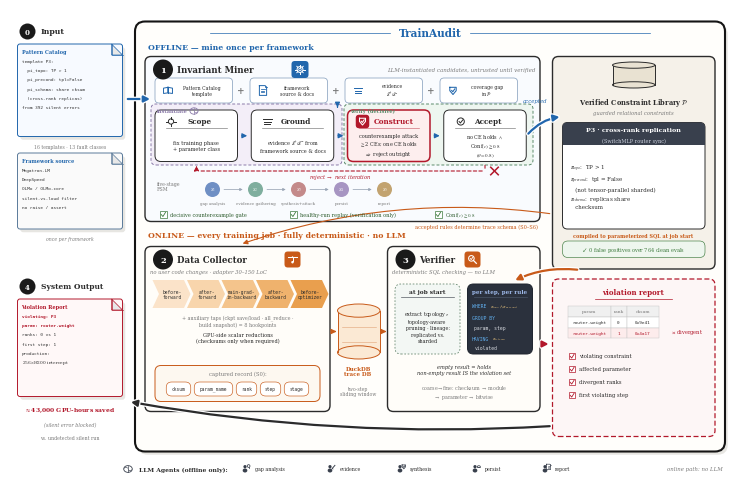

The matplotlib source for this figure: (Note: this script raises an exception after producing the figure.)
#!/usr/bin/env python3
"""QUITE gene-level layout (v9): outer container + left Input/Output bays (user-approved raster,
2026-07-17 18:27). Every label is verbatim from main.tex: offline lane (Pattern
Catalog + framework source -> Invariant Miner with decisive counterexample
gate) feeds the verified constraint library P; online lane (Data Collector ->
DuckDB trace DB -> Verifier) runs compiled SQL with no LLM. Blue = offline
mining, orange = online checking (matches \\Description), red = reject/violation,
green = healthy-run replay (verification only).
"""
import matplotlib
matplotlib.use('Agg')
import matplotlib.pyplot as plt
from matplotlib.patches import FancyBboxPatch, FancyArrowPatch, Ellipse, Rectangle, Circle, Polygon
from matplotlib import rcParams

rcParams.update({
    'font.family': 'serif',
    'mathtext.fontset': 'stix',
    'pdf.fonttype': 42,
})

BLUE = '#2166ac'
BLUE_BG = '#eef3fa'
ORANGE = '#c85a19'
ORANGE_BG = '#fdf3e7'
RED = '#b2182b'
GREEN = '#3d7a3d'
GREEN_BG = '#f0f6f0'
DARK = '#2b2b2b'
GRAY = '#7a7a7a'
CARD = '#ffffff'
HUB_BG = '#f5f1e9'

W, H = 144, 96
fig = plt.figure(figsize=(7.2, 4.8))
ax = fig.add_axes([0, 0, 1, 1])
ax.set_xlim(0, W)
ax.set_ylim(0, H)
ax.axis('off')


def box(x, y, w, h, fc=CARD, ec=DARK, lw=0.7, r=1.2, ls='-', z=2):
    p = FancyBboxPatch((x, y), w, h, boxstyle=f'round,pad=0,rounding_size={r}',
                       fc=fc, ec=ec, lw=lw, ls=ls, zorder=z)
    ax.add_patch(p)
    return p


def txt(x, y, s, fs=5, w='normal', c=DARK, ha='center', va='center',
        style='normal', family=None, ls=1.15, z=5):
    kw = dict(fontsize=fs, fontweight=w, color=c, ha=ha, va=va,
              style=style, linespacing=ls, zorder=z)
    if family:
        kw['family'] = family
    ax.text(x, y, s, **kw)


import matplotlib.patheffects as _pe


def arrow(p0, p1, c=DARK, lw=0.9, ls='-', style='-|>', ms=7, cs=None, z=4,
          halo=False):
    a = FancyArrowPatch(p0, p1, arrowstyle=style, mutation_scale=ms,
                        color=c, lw=lw, linestyle=ls, zorder=z,
                        connectionstyle=cs or 'arc3,rad=0')
    if halo:
        a.set_path_effects([_pe.Stroke(linewidth=lw + 1.8, foreground='white'),
                            _pe.Normal()])
    ax.add_patch(a)


def cyl(x, y, w, h, fc='#dbe7f3', ec=BLUE, z=3):
    ax.add_patch(Rectangle((x, y + h * 0.12), w, h * 0.76, fc=fc, ec='none', zorder=z))
    ax.add_patch(Ellipse((x + w / 2, y + h * 0.12), w, h * 0.24, fc=fc, ec=ec, lw=0.7, zorder=z))
    ax.plot([x, x], [y + h * 0.12, y + h * 0.88], color=ec, lw=0.7, zorder=z + 1)
    ax.plot([x + w, x + w], [y + h * 0.12, y + h * 0.88], color=ec, lw=0.7, zorder=z + 1)
    ax.add_patch(Ellipse((x + w / 2, y + h * 0.88), w, h * 0.24, fc=fc, ec=ec, lw=0.7, zorder=z + 2))


def badge(x, y, n, c=DARK, r=2.0, fs=6):
    ax.add_patch(Circle((x, y), r, fc=c, ec='none', zorder=6))
    txt(x, y - 0.05, n, fs=fs, w='bold', c='white', z=7)


def shadow(x, y, w, h, r=1.2):
    ax.add_patch(FancyBboxPatch((x + 0.55, y - 0.65), w, h,
                 boxstyle=f'round,pad=0,rounding_size={r}',
                 fc='#8a8272', ec='none', alpha=0.20, zorder=1.6))


def chip(cx, cy, s, c):
    ax.add_patch(FancyBboxPatch((cx - s, cy - s), 2 * s, 2 * s,
                 boxstyle='round,pad=0,rounding_size=0.65',
                 fc=c, ec='none', zorder=5.5))


def pill(x, y, w, h, t, fc, ec, tc=DARK, fs=3.8):
    box(x, y, w, h, fc=fc, ec=ec, lw=0.45, r=min(h / 2, 1.1), z=4)
    txt(x + w / 2, y + h / 2, t, fs=fs, family='monospace', c=tc, z=5)


def checkbox(x, y, sz, c):
    ax.add_patch(Rectangle((x, y), sz, sz, fc='white', ec=c, lw=0.5, zorder=5))
    ax.plot([x + 0.2 * sz, x + 0.45 * sz, x + 0.85 * sz],
            [y + 0.45 * sz, y + 0.15 * sz, y + 0.8 * sz], color=c, lw=0.6, zorder=6)


def icon_target(cx, cy, s, c, lw=0.7):
    ax.add_patch(Circle((cx, cy), 0.55 * s, fc='none', ec=c, lw=lw, zorder=6))
    for dx, dy in ((1, 0), (-1, 0), (0, 1), (0, -1)):
        ax.plot([cx + 0.55 * s * dx, cx + 0.95 * s * dx],
                [cy + 0.55 * s * dy, cy + 0.95 * s * dy], color=c, lw=lw, zorder=6)


def icon_layers(cx, cy, s, c, lw=0.7):
    for k, dy in enumerate((0.55, 0.0, -0.55)):
        w = (1.0 - 0.18 * k) * s
        ax.plot([cx - w, cx + w], [cy + dy * s] * 2, color=c, lw=lw, zorder=6)


def icon_checkc(cx, cy, s, c, lw=0.7):
    ax.add_patch(Circle((cx, cy), 0.75 * s, fc='none', ec=c, lw=lw, zorder=6))
    ax.plot([cx - 0.35 * s, cx - 0.08 * s, cx + 0.42 * s],
            [cy + 0.0 * s, cy - 0.32 * s, cy + 0.32 * s], color=c, lw=lw, zorder=6)


# ---------- line icons (single stroke style, panel-accent colors) ----------
def icon_book(cx, cy, s, c, lw=0.7):
    ax.plot([cx, cx], [cy - 0.55 * s, cy + 0.75 * s], color=c, lw=lw, zorder=6)
    for sgn in (-1, 1):
        xs = [cx, cx + sgn * 1.05 * s, cx + sgn * 1.05 * s, cx]
        ys = [cy + 0.75 * s, cy + 0.55 * s, cy - 0.7 * s, cy - 0.55 * s]
        ax.plot(xs + [xs[0]], ys + [ys[0]], color=c, lw=lw, zorder=6)

def icon_doc(cx, cy, s, c, lw=0.7):
    w, h, f = 0.85 * s, 1.15 * s, 0.35 * s
    xs = [cx - w, cx + w - f, cx + w, cx + w, cx - w, cx - w]
    ys = [cy + h, cy + h, cy + h - f, cy - h, cy - h, cy + h]
    ax.plot(xs, ys, color=c, lw=lw, zorder=6)
    ax.plot([cx + w - f, cx + w - f, cx + w], [cy + h, cy + h - f, cy + h - f],
            color=c, lw=lw * 0.8, zorder=6)
    for k, dy in enumerate((0.35, -0.05, -0.45)):
        ax.plot([cx - 0.5 * w, cx + (0.5 - 0.15 * k) * w], [cy + dy * s] * 2,
                color=c, lw=lw * 0.8, zorder=6)

def icon_gear(cx, cy, s, c, lw=0.7):
    import numpy as _np
    ax.add_patch(Circle((cx, cy), 0.62 * s, fc='none', ec=c, lw=lw, zorder=6))
    ax.add_patch(Circle((cx, cy), 0.26 * s, fc='none', ec=c, lw=lw * 0.85, zorder=6))
    for th in _np.arange(0, 360, 45):
        r = _np.deg2rad(th)
        ax.plot([cx + 0.62 * s * _np.cos(r), cx + 0.95 * s * _np.cos(r)],
                [cy + 0.62 * s * _np.sin(r), cy + 0.95 * s * _np.sin(r)],
                color=c, lw=lw, zorder=6)

def icon_shield(cx, cy, s, c, lw=0.75):
    xs = [cx - 0.75 * s, cx + 0.75 * s, cx + 0.75 * s, cx, cx - 0.75 * s]
    ys = [cy + 0.75 * s, cy + 0.75 * s, cy - 0.05 * s, cy - 0.95 * s, cy - 0.05 * s]
    ax.plot(xs + [xs[0]], ys + [ys[0]], color=c, lw=lw, zorder=6)
    ax.plot([cx - 0.32 * s, cx - 0.05 * s, cx + 0.42 * s],
            [cy + 0.02 * s, cy - 0.3 * s, cy + 0.38 * s], color=c, lw=lw, zorder=6)

def icon_replay(cx, cy, s, c, lw=0.75):
    from matplotlib.patches import Arc as _Arc
    ax.add_patch(_Arc((cx, cy), 1.7 * s, 1.7 * s, angle=0, theta1=300, theta2=210,
                      ec=c, lw=lw, zorder=6))
    import numpy as _np
    r = _np.deg2rad(210)
    tipx, tipy = cx + 0.85 * s * _np.cos(r), cy + 0.85 * s * _np.sin(r)
    ax.add_patch(Polygon([(tipx + 0.32 * s, tipy + 0.1 * s),
                          (tipx - 0.22 * s, tipy + 0.28 * s),
                          (tipx + 0.05 * s, tipy - 0.38 * s)],
                         closed=True, fc=c, ec='none', zorder=6))

def icon_search(cx, cy, s, c, lw=0.75):
    ax.add_patch(Circle((cx - 0.25 * s, cy + 0.25 * s), 0.62 * s, fc='none', ec=c,
                        lw=lw, zorder=6))
    ax.plot([cx + 0.22 * s, cx + 0.85 * s], [cy - 0.22 * s, cy - 0.85 * s],
            color=c, lw=lw * 1.2, zorder=6)
    ax.plot([cx - 0.5 * s, cx - 0.28 * s, cx + 0.08 * s],
            [cy + 0.22 * s, cy - 0.02 * s, cy + 0.52 * s], color=c, lw=lw * 0.85, zorder=6)

def icon_probe(cx, cy, s, c, lw=0.75):
    ax.plot([cx - 1.0 * s, cx + 1.0 * s], [cy + 0.55 * s] * 2, color=c, lw=lw, zorder=6)
    ax.plot([cx, cx], [cy + 0.55 * s, cy - 0.35 * s], color=c, lw=lw, zorder=6)
    ax.add_patch(Circle((cx, cy - 0.6 * s), 0.28 * s, fc=c, ec='none', zorder=6))
    ax.add_patch(Circle((cx, cy + 0.55 * s), 0.16 * s, fc=c, ec='none', zorder=6))



def icon_person(cx, cy, s, c):
    ax.add_patch(Circle((cx, cy + 0.5 * s), 0.42 * s, fc=c, ec='none', zorder=6))
    ax.add_patch(Ellipse((cx, cy - 0.45 * s), 1.5 * s, 1.05 * s, fc=c, ec='none', zorder=6))


# ================= outer container (QUITE genome) =================
shadow(25, 7.5, 118, 86, r=2.0)
box(25, 7.5, 118, 86, fc='#fffefb', ec='#141414', lw=1.5, r=2.0, z=1.8)
txt(84, 91.3, 'TrainAudit', fs=7.6, w='bold', c=BLUE)
ax.plot([40, 76], [91.3, 91.3], color=BLUE, lw=0.5, zorder=4)
ax.plot([92, 128], [91.3, 91.3], color=BLUE, lw=0.5, zorder=4)

txt(27.5, 88.3, 'OFFLINE — mine once per framework', fs=5.6, w='bold', c=BLUE, ha='left')
txt(27.5, 50.7, 'ONLINE — every training job · fully deterministic · no LLM',
    fs=5.6, w='bold', c=ORANGE, ha='left')


def folded_doc(x, y, w, h, lines, title=None, title_c=DARK, ec=DARK, fc='#fafafa', hl=None):
    """QUITE-style folded-corner document with monospace code lines."""
    fold = min(2.2, w * 0.18)
    shadow(x, y, w, h, r=0.6)
    # body (clip fold by overlay)
    ax.add_patch(FancyBboxPatch((x, y), w, h, boxstyle='round,pad=0,rounding_size=0.5',
                                fc=fc, ec=ec, lw=0.7, zorder=3))
    # fold triangle
    ax.add_patch(Polygon([(x + w - fold, y + h), (x + w, y + h - fold), (x + w - fold, y + h - fold)],
                         closed=True, fc='#e8e8e8', ec=ec, lw=0.5, zorder=4))
    ax.plot([x + w - fold, x + w - fold, x + w], [y + h, y + h - fold, y + h - fold],
            color=ec, lw=0.5, zorder=5)
    if title:
        txt(x + 0.8, y + h - 1.5, title, fs=3.6, w='bold', c=title_c, ha='left', z=5)
        y0 = y + h - 3.4
    else:
        y0 = y + h - 1.8
    for i, ln in enumerate(lines):
        fam = None if ('$' in ln or '\\' in ln) else 'monospace'
        cc = (hl or {}).get(i, '#333333')
        txt(x + 0.9, y0 - i * 1.85, ln, fs=3.15, family=fam, ha='left',
            c=cc, w='bold' if i in (hl or {}) else 'normal', z=5)


def dashed_group(x, y, w, h, fc, label=None, lc=GRAY):
    """QUITE soft pastel subsection with dashed border."""
    box(x, y, w, h, fc=fc, ec=lc, lw=0.7, r=1.0, ls=(0, (3, 2)), z=2)
    if label:
        txt(x + 1.2, y + h - 1.3, label, fs=3.6, w='bold', c=lc, ha='left', z=5)


def icon_agent(cx, cy, s, tool='bulb', c='#39404d'):
    """QUITE person+tool agent glyph (offline roles only)."""
    import numpy as _np
    ax.add_patch(Circle((cx, cy + 0.55 * s), 0.38 * s, fc=c, ec='none', zorder=6))
    ax.add_patch(Ellipse((cx, cy - 0.35 * s), 1.1 * s, 0.95 * s, fc=c, ec='none', zorder=6))
    if tool == 'bulb':
        ax.add_patch(Circle((cx + 0.85 * s, cy + 0.7 * s), 0.32 * s, fc='none', ec=c, lw=0.55, zorder=6))
        ax.plot([cx + 0.85 * s, cx + 0.85 * s], [cy + 0.38 * s, cy + 0.15 * s], color=c, lw=0.55, zorder=6)
    elif tool == 'pen':
        ax.plot([cx + 0.55 * s, cx + 1.15 * s], [cy + 0.15 * s, cy + 0.85 * s], color=c, lw=0.7, zorder=6)
        ax.plot([cx + 0.55 * s, cx + 0.7 * s], [cy + 0.15 * s, cy + 0.0 * s], color=c, lw=0.55, zorder=6)
    elif tool == 'shield':
        icon_shield(cx + 0.9 * s, cy + 0.55 * s, 0.55 * s, c, lw=0.55)
    elif tool == 'disk':
        ax.add_patch(Ellipse((cx + 0.9 * s, cy + 0.55 * s), 0.7 * s, 0.45 * s, fc='none', ec=c, lw=0.55, zorder=6))
        ax.plot([cx + 0.55 * s, cx + 1.25 * s], [cy + 0.55 * s, cy + 0.55 * s], color=c, lw=0.45, zorder=6)
    elif tool == 'report':
        icon_doc(cx + 0.85 * s, cy + 0.5 * s, 0.55 * s, c, lw=0.5)


def icon_brain(cx, cy, s, c, lw=0.6):
    from matplotlib.patches import Arc as _Arc
    ax.add_patch(Ellipse((cx, cy), 1.9 * s, 1.5 * s, fc='none', ec=c, lw=lw, zorder=6))
    ax.plot([cx, cx], [cy - 0.72 * s, cy + 0.72 * s], color=c, lw=lw * 0.8, zorder=6)
    ax.add_patch(_Arc((cx - 0.45 * s, cy + 0.12 * s), 0.7 * s, 0.5 * s,
                      theta1=0, theta2=180, ec=c, lw=lw * 0.7, zorder=6))
    ax.add_patch(_Arc((cx + 0.45 * s, cy - 0.12 * s), 0.7 * s, 0.5 * s,
                      theta1=180, theta2=360, ec=c, lw=lw * 0.7, zorder=6))


def red_x(cx, cy, s=1.0, c=RED):
    ax.plot([cx - s, cx + s], [cy - s, cy + s], color=c, lw=1.1, zorder=7)
    ax.plot([cx - s, cx + s], [cy + s, cy - s], color=c, lw=1.1, zorder=7)

# ================= INPUT bay (left, outside) — QUITE document genome =================
badge(3.5, 91.5, '0', c='#1a1a1a', r=1.6, fs=5)
txt(6.2, 91.5, 'Input', fs=5.6, w='bold', ha='left')
# folded document: Pattern Catalog template (concrete artifact)
folded_doc(1.5, 70.5, 21, 18.5,
           lines=['template P3:',
                  '  pi_topo: TP > 1',
                  '  pi_precond: tpl=False',
                  '  pi_schema: share cksum',
                  '  (cross-rank replicas)',
                  'from 392 silent errors'],
           title='Pattern Catalog', title_c=BLUE, ec=BLUE, fc='#f7faff')
txt(12, 68.5, '16 templates · 13 fault classes', fs=3.3, c=GRAY)
folded_doc(1.5, 52.0, 21, 15.2,
           lines=['Megatron-LM',
                  'DeepSpeed',
                  'OLMo / OLMo-core',
                  'silent-vs-loud filter',
                  'no raise / assert'],
           title='Framework source', title_c=BLUE, ec='#5a7a9a', fc='#fafafa')
txt(12, 50.0, 'once per framework', fs=3.3, style='italic', c=GRAY)
arrow((23.0, 78), (28.6, 78), c=BLUE, lw=1.6, ms=9, halo=True)

# ================= Invariant Miner (offline row) =================
shadow(27, 53.5, 79, 33)
box(27, 53.5, 79, 33, fc='#f9fbfe', ec=DARK, lw=1.0)
badge(30.6, 83.9, '1', c='#1a1a1a')
txt(33.4, 83.9, 'Invariant Miner', fs=6.2, w='bold', ha='left')
chip(58.0, 83.9, 1.7, BLUE)
icon_gear(58.0, 83.9, 0.95, 'white')
txt(105, 83.9, 'LLM-instantiated candidates, untrusted until verified',
    fs=4.0, style='italic', c=GRAY, ha='right')

# plus-composition row (QUITE stage-2 genome)
plus_cards = [
    (29.0, icon_book, 'Pattern Catalog\ntemplate'),
    (48.0, icon_doc, 'framework\nsource & docs'),
    (67.0, icon_layers, 'evidence\n$\\mathcal{E}^{+}/\\mathcal{E}^{-}$'),
    (86.0, icon_shield, 'coverage gap\nin $\\mathcal{P}$'),
]
for px, ic, lb in plus_cards:
    box(px, 77.2, 15.5, 5.0, fc='white', ec='#8ba3c0', lw=0.55, r=0.8)
    ic(px + 2.6, 79.7, 0.85, BLUE)
    txt(px + 9.4, 79.7, lb, fs=3.3, ls=1.15)
for gx in (46.2, 65.2, 84.2):
    txt(gx, 79.7, '+', fs=6.5, w='bold', c=GRAY)
arrow((65.5, 77.0), (65.5, 76.3), c=BLUE, lw=0.9)

# pastel dashed groups (QUITE lavender/mint genome)
dashed_group(28.2, 64.8, 38.2, 12.2, '#f3eef8', label='instantiate', lc='#8a7aa8')
icon_brain(36.8, 75.6, 0.85, '#8a7aa8')
dashed_group(66.8, 64.8, 37.8, 12.2, '#eef6f0', label='verify (decisive)', lc='#5a8a6a')
# four-step funnel
steps = [
    (29.0, 'Scope', 'fix training phase\n+ parameter class', DARK, 0.7, 'white'),
    (48.25, 'Ground', 'evidence $\\mathcal{E}^{+}/\\mathcal{E}^{-}$ from\nframework source & docs', DARK, 0.7, 'white'),
    (67.5, 'Construct', 'counterexample attack\n$\\geq$2 CEs; one CE holds\n$\\Rightarrow$ reject outright', RED, 1.1, '#fdeeee'),
    (86.75, 'Accept', 'no CE holds $\\wedge$\nConf$(c) \\geq 0.8$\n$(\\theta = 0.8)$', DARK, 0.7, 'white'),
]
for x, name, sub, ec, lw, fc in steps:
    box(x, 65.5, 16.5, 10.3, fc=fc, ec=ec, lw=lw)
    txt(x + (9.3 if name == 'Construct' else 8.9), 73.5, name, fs=5.2, w='bold', c=ec)
    ax.plot([x + 2.2, x + 14.3], [72.3, 72.3], color=ec, lw=0.45, alpha=0.65, zorder=5)
    txt(x + 8.25, 68.7, sub, fs=3.6, ls=1.3)
    if name == 'Scope':
        icon_target(x + 3.2, 73.5, 0.95, DARK)
    elif name == 'Ground':
        icon_layers(x + 3.2, 73.5, 0.9, DARK)
    elif name == 'Accept':
        icon_checkc(x + 3.4, 73.5, 0.95, DARK)
    elif name == 'Construct':
        chip(x + 3.0, 73.5, 1.35, RED)
        icon_shield(x + 3.0, 73.55, 0.8, 'white')
for x0 in (45.8, 65.05, 84.3):
    arrow((x0, 70.65), (x0 + 2.2, 70.65), c=BLUE, lw=0.9)

# reject loop under the funnel
arrow((95.0, 65.3), (95.0, 63.6), c=RED, lw=0.8, ls=(0, (3, 2)), style='-')
arrow((95.0, 63.6), (37.3, 63.6), c=RED, lw=0.8, ls=(0, (3, 2)), style='-')
arrow((37.3, 63.6), (37.3, 65.2), c=RED, lw=0.8, ls=(0, (3, 2)))
red_x(96.9, 63.6, 0.75)
txt(66, 62.4, 'reject $\\rightarrow$ next iteration', fs=3.8, c=RED, style='italic')

# FSM chain
txt(29.3, 60.6, 'five-stage\nFSM', fs=3.4, c=GRAY, ha='left', ls=1.2)
fsm = [('$S_1$', 'gap analysis', '#6f8fc4'), ('$S_2$', 'evidence gathering', '#7fae9e'),
       ('$S_3$', 'synthesis+attack', '#c48a8a'), ('$S_4$', 'persist', '#a795c2'),
       ('$S_5$', 'report', '#c2a370')]
for k, (sn, lb, cc) in enumerate(fsm):
    cx = 40.5 + k * 8.6
    ax.add_patch(Circle((cx, 59.9), 1.5, fc=cc, ec='none', zorder=5))
    txt(cx, 59.9, sn, fs=3.5, c='white', w='bold', z=6)
    txt(cx, 57.2, lb, fs=2.9, c=GRAY)
    if k < 4:
        arrow((cx + 1.75, 59.9), (cx + 6.6, 59.9), c='#9aa5b5', lw=0.55, ms=4)

# QUITE-style credential chips
cred = [(30.0, 'decisive counterexample gate'),
        (56.0, 'healthy-run replay (verification only)'),
        (85.0, 'Conf$(c) \\geq 0.8$')]
for cx0, tt in cred:
    checkbox(cx0, 54.3, 1.3, GREEN)
    txt(cx0 + 2.0, 54.95, tt, fs=3.6, c='#2f5d2f', ha='left')

# accepted -> library
arrow((103.3, 70.65), (110.5, 74.5), c=BLUE, lw=1.6, ms=9, cs='arc3,rad=-0.2', halo=True)
txt(107.5, 77.6, 'accepted', fs=3.9, c=BLUE, style='italic', ha='right')

# ================= Verified Constraint Library (right column) =================
shadow(108.5, 44, 32.5, 42.5)
box(108.5, 44, 32.5, 42.5, fc=HUB_BG, ec=DARK, lw=1.0)
cyl(120.5, 80.2, 8.5, 5.2, fc='#e9e2d2', ec=DARK)
txt(124.7, 77.4, 'Verified Constraint Library $\\mathcal{P}$', fs=4.8, w='bold')
txt(124.7, 75.2, 'guarded relational constraints', fs=3.8, style='italic', c=GRAY)
shadow(110.5, 52, 28.5, 21.3, r=1.0)
box(110.5, 52, 28.5, 21.3, fc='white', ec=DARK, lw=0.7, r=1.0)
box(110.5, 68.8, 28.5, 4.5, fc='#39404d', ec='none', r=1.0, z=3)
ax.add_patch(Rectangle((110.5, 68.8), 28.5, 2.2, fc='#39404d', ec='none', zorder=3))
txt(124.7, 71.9, 'P3 · cross-rank replication', fs=4.6, w='bold', c='white', z=5)
txt(124.7, 69.8, '(SwitchMLP router sync)', fs=3.6, c='#c9cedb', z=5)
txt(112, 60.6, '$\\pi_{topo}$:  TP > 1\n$\\pi_{precond}$:  tpl = False\n   (not tensor-parallel sharded)\n$\\pi_{schema}$:  replicas share\n   checksum',
    fs=4.0, ha='left', ls=1.35)
txt(124.7, 50.7, 'compiled to parameterized SQL at job start', fs=3.5, c=ORANGE, w='bold')
pill(110.5, 46.3, 28.5, 3.3, '', '#eef6ee', GREEN)
txt(124.7, 47.95, '$\\checkmark$  0 false positives over 764 clean evals', fs=3.6, c=GREEN, z=6)
arrow((114, 43.8), (100.5, 41.5), c=ORANGE, lw=1.6, ms=9, cs='arc3,rad=0.15', halo=True)
arrow((108.5, 55), (46, 48.9), c=ORANGE, lw=0.8, cs='arc3,rad=0.12')
txt(105.5, 52.6, 'accepted rules determine trace schema (S0–S6)', fs=3.6, c=ORANGE, ha='right')

# ================= Data Collector (online row) =================
shadow(27, 15.5, 37, 33)
box(27, 15.5, 37, 33, fc='#fffdf9', ec=DARK, lw=1.0)
badge(30.6, 45.9, '2', c='#1a1a1a')
txt(33.4, 45.9, 'Data Collector', fs=6.2, w='bold', ha='left')
chip(56.5, 45.9, 1.6, ORANGE)
icon_probe(56.5, 45.9, 0.9, 'white')
txt(28, 43.5, 'no user code changes · adapter 30–150 LoC', fs=3.8,
    style='italic', c=GRAY, ha='left')

anchors = ['before-\nforward', 'after-\nforward', 'main-grad-\nin-backward',
           'after-\nbackward', 'before-\noptimizer']
tints = ['#fbe3c9', '#f8d5ac', '#f4c48c', '#efb26d', '#e99f4e']
for i, a in enumerate(anchors):
    x = 28.5 + i * 6.9
    w, n = 7.6, 1.3
    pts = [(x, 36.2), (x + w - n, 36.2), (x + w, 39.0), (x + w - n, 41.8),
           (x, 41.8), (x + n, 39.0)]
    ax.add_patch(Polygon(pts, closed=True, fc=tints[i], ec='none', zorder=3))
    txt(x + w / 2 + 0.2, 39.0, a, fs=3.3, family='monospace', z=5)
txt(45.5, 33.7, '+ auxiliary taps (ckpt save/load · all_reduce ·\nbuild snapshot) = 8 hookpoints', fs=3.5, c=GRAY, ls=1.25)
txt(45.5, 30.3, 'GPU-side scalar reductions\n(checksums only when required)', fs=3.6, ls=1.25)
box(29, 17.5, 33, 7.2, fc='#fdf8f0', ec=ORANGE, lw=0.7)
txt(45.5, 23.2, 'captured record (S0):', fs=3.8, c=GRAY)
_pw = [('cksum', 4.9), ('param_name', 7.7), ('rank', 4.1), ('step', 4.1), ('stage', 4.9)]
_x = 29 + (33 - (sum(w for _, w in _pw) + 0.7 * 4)) / 2
for _t, _w in _pw:
    pill(_x, 18.6, _w, 2.8, _t, 'white', ORANGE, fs=3.3)
    _x += _w + 0.7

# DuckDB
cyl(65.5, 26, 8.5, 11, fc='#fbe9d4', ec=ORANGE)
for _yy in (29.5, 32.5):
    ax.plot([66.3, 73.2], [_yy, _yy], color=ORANGE, lw=0.4, alpha=0.5, zorder=4)
txt(69.6, 23.6, 'DuckDB\ntrace DB', fs=4.0, w='bold', c=ORANGE, ls=1.15)
txt(69.6, 19.6, 'two-step\nsliding window', fs=3.3, c=GRAY, ls=1.15)
arrow((64.2, 31.5), (65.3, 31.5), c=ORANGE, lw=1.0)
arrow((74.2, 31.5), (75.3, 31.5), c=ORANGE, lw=1.0)

# ================= Verifier =================
shadow(75.5, 15.5, 30.5, 33)
box(75.5, 15.5, 30.5, 33, fc='#fffdf9', ec=DARK, lw=1.0)
badge(79.1, 45.9, '3', c='#1a1a1a')
txt(81.9, 45.9, 'Verifier', fs=6.2, w='bold', ha='left')
chip(92.5, 45.9, 1.6, ORANGE)
icon_search(92.5, 45.9, 0.9, 'white')
txt(76.5, 43.5, 'deterministic SQL checking — no LLM', fs=3.8,
    style='italic', c=GRAY, ha='left')
box(77, 27, 13, 14, fc='#f3f7f4', ec='#6a8a72', lw=0.6, ls=(0, (2, 2)))
txt(83.5, 39.5, 'at job start', fs=4.2, w='bold')
ax.plot([78.2, 88.8], [38.4, 38.4], color='#555b63', lw=0.5, zorder=5)
txt(83.5, 32.6, 'extract topology $\\tau$\ntopology-aware\npruning · lineage:\nreplicated vs.\nsharded', fs=3.5, ls=1.3)
box(91.5, 27, 13, 14, fc='#2b313d', ec='#1f242e', lw=0.7)
txt(98, 39.5, 'per step, per rule', fs=4.1, w='bold', c='#9db8e8')
ax.plot([92.7, 103.3], [38.4, 38.4], color='#4a5568', lw=0.5, zorder=5)
_KW, _TX, _PI = '#61afef', '#d7dae0', '#e5c07b'
txt(92.3, 36.6, 'WHERE', fs=3.4, ha='left', family='monospace', c=_KW)
txt(96.0, 36.6, '$\\pi_{topo} \\wedge \\pi_{precond}$', fs=3.4, ha='left', c=_PI)
txt(92.3, 34.2, 'GROUP BY', fs=3.4, ha='left', family='monospace', c=_KW)
txt(92.9, 32.2, 'param, step', fs=3.4, ha='left', family='monospace', c=_TX)
txt(92.3, 30.0, 'HAVING', fs=3.4, ha='left', family='monospace', c=_KW)
txt(96.3, 30.0, '$\\pi_{schema}$', fs=3.4, ha='left', c=_PI)
txt(92.9, 28.2, 'violated', fs=3.4, ha='left', family='monospace', c=_TX)
txt(90.75, 23.9, 'empty result = holds\nnon-empty result IS the violation set', fs=3.7, style='italic', ls=1.3)
txt(90.75, 19.4, 'coarse$\\rightarrow$fine: checksum $\\rightarrow$ module\n$\\rightarrow$ parameter $\\rightarrow$ bitwise', fs=3.4, c=GRAY, ls=1.25)
arrow((106.2, 29), (108.3, 29), c=RED, lw=1.5, ms=9, halo=True)

# ================= Violation panel (dashed, QUITE termination genome) =================
shadow(108.5, 10.5, 32.5, 31.5)
box(108.5, 10.5, 32.5, 31.5, fc='#fdf6f6', ec=RED, lw=0.9, ls=(0, (4, 2)))
txt(124.7, 39.3, 'violation report', fs=5.0, w='bold', c=RED)
ax.plot([117, 132.4], [38.0, 38.0], color=RED, lw=0.5, zorder=5)
_tx, _cols = 111.5, [('param', 8.6), ('rank', 3.2), ('cksum', 6.4)]
_rows = [('router.weight', '0', '0x9e41', False), ('router.weight', '1', '0x4a17', True)]
_ty, _rh = 36.6, 2.15
_cx = _tx
for _h, _wd in _cols:
    ax.add_patch(Rectangle((_cx, _ty - _rh), _wd, _rh, fc='#f0f0f0', ec='#c8c8c8', lw=0.35, zorder=4))
    txt(_cx + _wd / 2, _ty - _rh / 2, _h, fs=3.2, c=GRAY, z=5)
    _cx += _wd
for _r, (_p, _rk, _ck, _bad) in enumerate(_rows):
    _cx = _tx
    _yy = _ty - _rh * (_r + 2)
    for _v, (_h, _wd) in zip((_p, _rk, _ck), _cols):
        ax.add_patch(Rectangle((_cx, _yy), _wd, _rh, fc='#fdecec' if _bad else 'white',
                               ec='#c8c8c8', lw=0.35, zorder=4))
        txt(_cx + _wd / 2, _yy + _rh / 2, _v, fs=3.2, family='monospace',
            c=RED if _bad else DARK, z=5)
        _cx += _wd
txt(135.5, 31.4, '$\\mathbf{\\times}$ divergent', fs=3.7, c=RED)
for _k, _it in enumerate(['violating constraint', 'affected parameter',
                          'divergent ranks', 'first violating step']):
    _yy = 26.6 - _k * 2.6
    checkbox(111.8, _yy - 0.6, 1.2, RED)
    txt(113.8, _yy, _it, fs=3.8, ha='left')
arrow((108.5, 12.6), (23.6, 17.5), c=DARK, lw=1.6, ms=9, cs='arc3,rad=-0.06', halo=True)

# ================= OUTPUT bay — QUITE folded-document genome =================
badge(3.5, 40.5, '4', c='#1a1a1a', r=1.6, fs=5)
txt(6.2, 40.5, 'System Output', fs=5.4, w='bold', ha='left')
folded_doc(1.5, 18.5, 21, 19.5,
           lines=['violating: P3',
                  'param: router.weight',
                  'ranks: 0 vs 1',
                  'first step: 1',
                  'production:',
                  r'256$\times$H200 intercept'],
           title='Violation Report', title_c=RED, ec=RED, fc='#fff8f8',
           hl={0: RED, 1: RED})
txt(12, 15.8, '$\\approx$43,000 GPU-hours saved', fs=4.3, w='bold', c=RED)
txt(12, 12.8, '(silent error blocked)', fs=3.5, style='italic', c=GRAY)
txt(12, 10.2, 'vs. undetected silent run', fs=3.3, c=GRAY)

# ================= LLM agents row (QUITE person+tool genome; offline only) =================
icon_brain(23.6, 4.0, 0.9, '#39404d')
txt(25.8, 4.0, 'LLM Agents (offline only):', fs=4.3, w='bold', ha='left')
roles = [(47, 'gap analysis', 'bulb'), (64, 'evidence', 'pen'),
         (78, 'synthesis', 'shield'), (93, 'persist', 'disk'),
         (107, 'report', 'report')]
for rx, rl, tool in roles:
    icon_agent(rx, 4.0, 0.85, tool=tool, c='#39404d')
    txt(rx + 2.0, 4.0, rl, fs=3.4, ha='left')
txt(142.5, 4.0, 'online path: no LLM', fs=3.9, style='italic', c=GRAY, ha='right')

fig.savefig('fig_overview_v10.pdf')
fig.savefig('/tmp/fig_overview_v10.png', dpi=220)
print('done')
